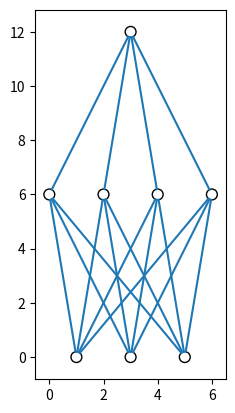

Python code for this plot:
from matplotlib import pyplot
from math import cos, sin, atan


class Constants:
    vertical_distance_between_layers = 6
    horizontal_distance_between_neurons = 2
    neuron_radius = 0.2
    number_of_neurons_in_widest_layer = 4


class Neuron:
    def __init__(self, x, y):
        self.x = x
        self.y = y

    def draw(self):
        circle = pyplot.Circle((self.x, self.y), radius=Constants.neuron_radius, fill=False)
        pyplot.gca().add_patch(circle)


class Layer:
    def __init__(self, network, number_of_neurons):
        self.previous_layer = self.__get_previous_layer(network)
        self.y = self.__calculate_layer_y_position()
        self.neurons = self.__intialise_neurons(number_of_neurons)

    def __intialise_neurons(self, number_of_neurons):
        neurons = []
        x = self.__calculate_left_margin_so_layer_is_centered(number_of_neurons)
        for iteration in range(number_of_neurons):
            neuron = Neuron(x, self.y)
            neurons.append(neuron)
            x += Constants.horizontal_distance_between_neurons
        return neurons

    def __calculate_left_margin_so_layer_is_centered(self, number_of_neurons):
        return Constants.horizontal_distance_between_neurons * (Constants.number_of_neurons_in_widest_layer - number_of_neurons) / 2

    def __calculate_layer_y_position(self):
        if self.previous_layer:
            return self.previous_layer.y + Constants.vertical_distance_between_layers
        else:
            return 0

    def __get_previous_layer(self, network):
        if len(network.layers) > 0:
            return network.layers[-1]
        else:
            return None

    def __line_between_two_neurons(self, neuron1, neuron2):
        angle = atan((neuron2.x - neuron1.x) / float(neuron2.y - neuron1.y))
        x_adjustment = Constants.neuron_radius * sin(angle)
        y_adjustment = Constants.neuron_radius * cos(angle)
        line = pyplot.Line2D((neuron1.x - x_adjustment, neuron2.x + x_adjustment), (neuron1.y - y_adjustment, neuron2.y + y_adjustment))
        pyplot.gca().add_line(line)

    def draw(self):
        for neuron in self.neurons:
            neuron.draw()
            if self.previous_layer:
                for previous_layer_neuron in self.previous_layer.neurons:
                    self.__line_between_two_neurons(neuron, previous_layer_neuron)


class NeuralNetwork():
    def __init__(self):
        self.layers = []

    def add_layer(self, number_of_neurons):
        layer = Layer(self, number_of_neurons)
        self.layers.append(layer)

    def draw(self):
        for layer in self.layers:
            layer.draw()
        pyplot.axis('scaled')
        pyplot.show()


def test():
    network = NeuralNetwork()
    network.add_layer(3)
    network.add_layer(4)
    network.add_layer(1)
    network.draw()

if __name__ == "__main__":
    test()
    type([])
